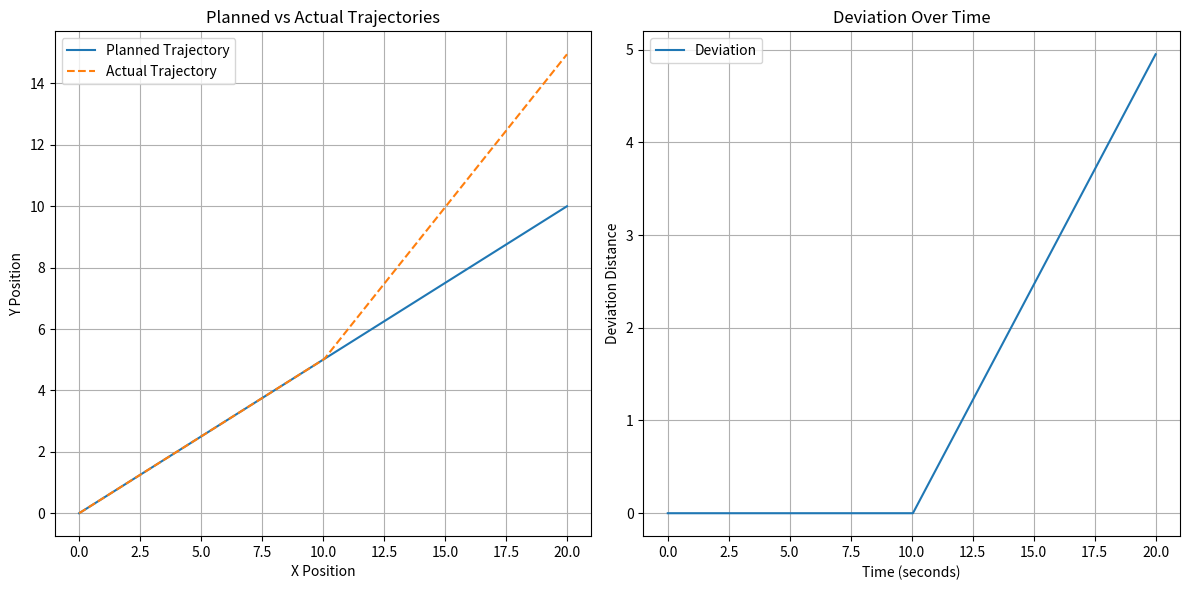

Write the Python code that produced this figure.
import numpy as np
import matplotlib.pyplot as plt

# Set the parameters
frequency = 10  # in Hz (points per second)
total_time = 20  # in seconds
num_points = frequency * total_time  # total number of points in each trajectory

# Time vector
time_vector = np.linspace(0, total_time, num_points)

# Generate the planned trajectory (straight line)
planned_trajectory_x = np.linspace(0, 20, num_points)
planned_trajectory_y = np.linspace(0, 10, num_points)

# Generate the actual trajectory (matches planned for the first 10 seconds, then deviates)
actual_trajectory_x = np.copy(planned_trajectory_x)
actual_trajectory_y = np.copy(planned_trajectory_y)
deviation_point = frequency * 10  # The point at which deviation starts

# Introduce deviation in the y-coordinate after 10 seconds
for i in range(deviation_point, num_points):
    actual_trajectory_y[i] += (i - deviation_point) * 0.05  # Gradual deviation

# Function to calculate Euclidean distance between two points
def euclidean_distance(x1, y1, x2, y2):
    return np.sqrt((x2 - x1)**2 + (y2 - y1)**2)

# Array to store the deviation distances
deviation_distances = np.zeros(num_points)

# Calculating the deviation for each point in time
for i in range(num_points):
    deviation_distances[i] = euclidean_distance(planned_trajectory_x[i], planned_trajectory_y[i],
                                                actual_trajectory_x[i], actual_trajectory_y[i])

# Plotting the trajectories and deviations
plt.figure(figsize=(12, 6))
plt.subplot(1, 2, 1)
plt.plot(planned_trajectory_x, planned_trajectory_y, label='Planned Trajectory')
plt.plot(actual_trajectory_x, actual_trajectory_y, label='Actual Trajectory', linestyle='dashed')
plt.title('Planned vs Actual Trajectories')
plt.xlabel('X Position')
plt.ylabel('Y Position')
plt.legend()
plt.grid(True)

plt.subplot(1, 2, 2)
plt.plot(time_vector, deviation_distances, label='Deviation')
plt.title('Deviation Over Time')
plt.xlabel('Time (seconds)')
plt.ylabel('Deviation Distance')
plt.grid(True)
plt.legend()

plt.tight_layout()
plt.show()
